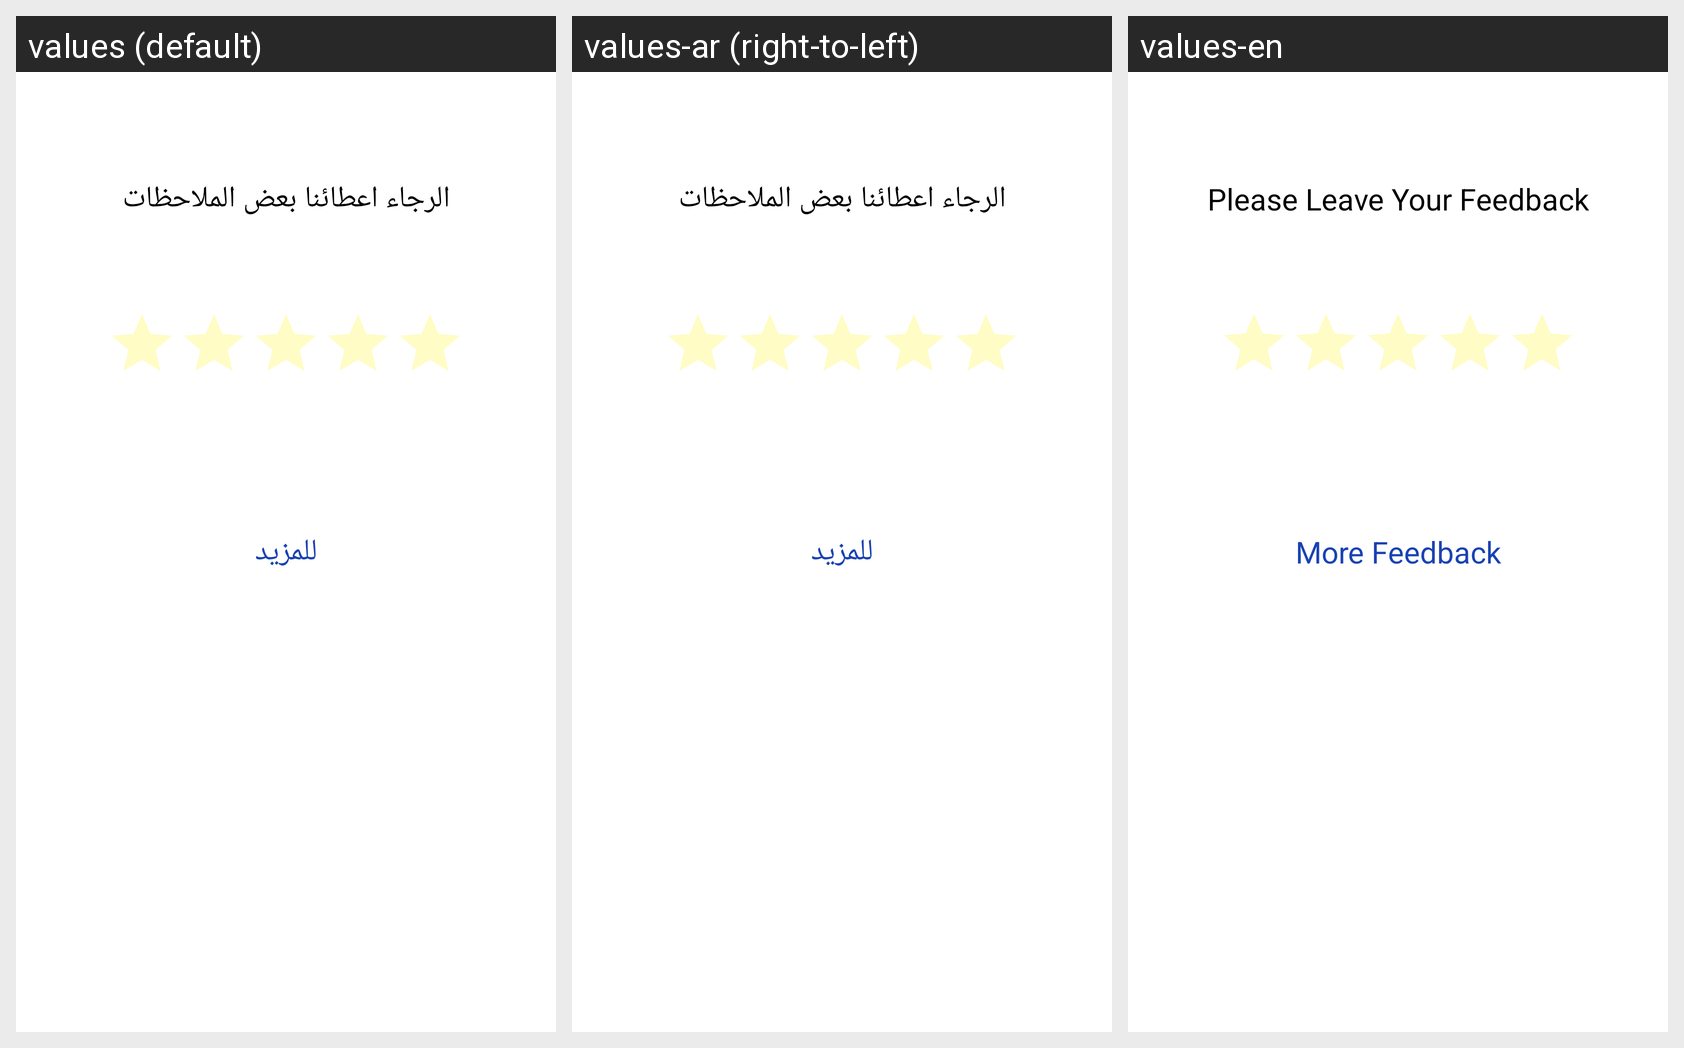

The same Android screen rendered under several of its app's locales, left to right. List the strings drawn on it with the default value and each locale's translation.
Android screen res/layout/activity_rating.xml rendered under 3 locales, left to right: values (default), values-ar (right-to-left), values-en. Device: Nexus 5 (rendered at 1080×1920; each locale shown at half size, 540×960, under a caption strip naming it); theme AppTheme.
Strings drawn on this screen, with the default value and each locale's value (text and hints the layout hard-codes, and strings that could not be matched under every locale, appear in the picture but are not listed):

FeedBack
  values: الرجاء اعطائنا بعض الملاحظات
  values-ar: الرجاء اعطائنا بعض الملاحظات
  values-en: Please Leave Your Feedback

MoreFeed
  values: للمزيد
  values-ar: للمزيد
  values-en: More Feedback
